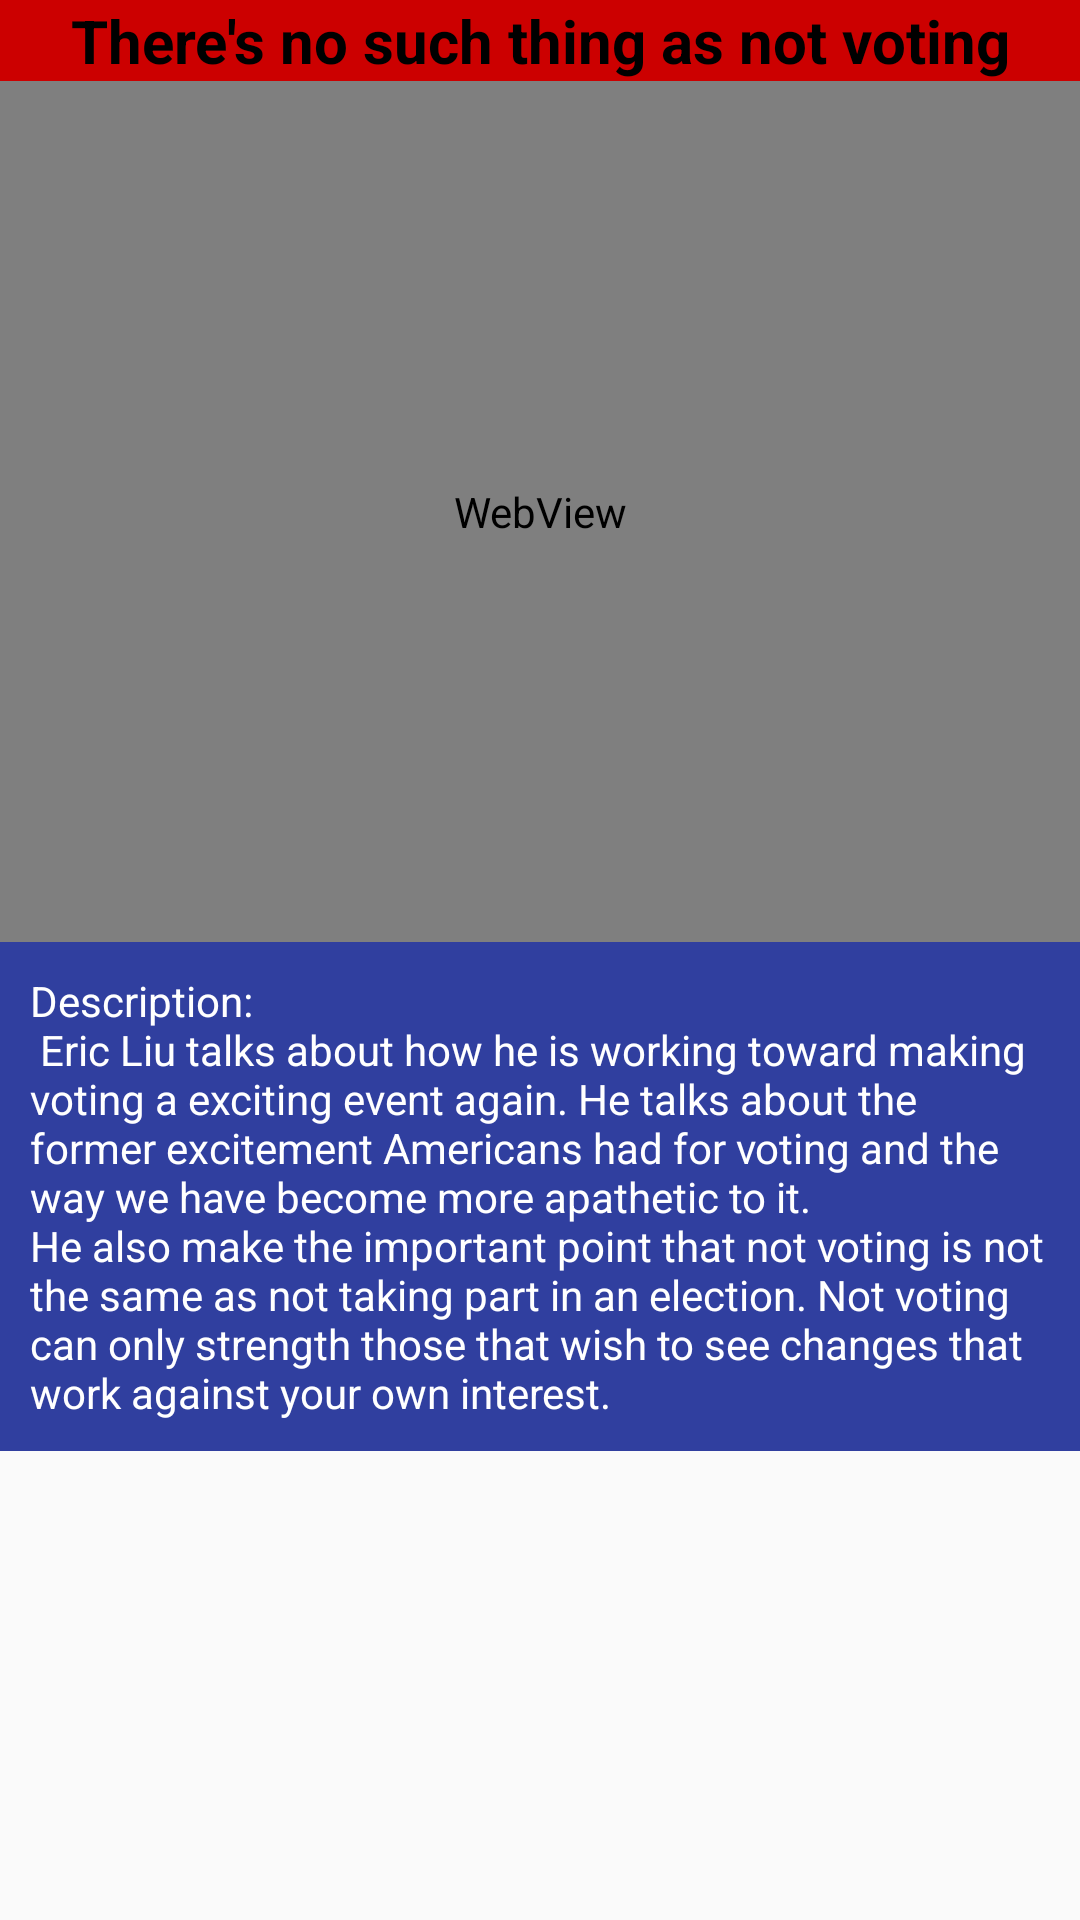

Produce the Android XML layout that renders to this screen, including the resource entries it uses.
<!-- AndroidManifest.xml: application theme AppTheme -->
<!-- res/layout/video2.xml -->
<?xml version="1.0" encoding="utf-8"?>
<LinearLayout xmlns:android="http://schemas.android.com/apk/res/android"
    xmlns:tools="http://schemas.android.com/tools"
    android:layout_width="match_parent"
    android:layout_height="match_parent"
    android:orientation="vertical"
    android:background="@android:color/transparent">


    <TextView
        android:id="@+id/vid2Title"
        android:layout_width="match_parent"
        android:layout_height="wrap_content"
        android:text="@string/youTube2Title"
        android:textSize="20sp"
        android:textColor="@android:color/black"
        android:textStyle="bold"
        android:background="@android:color/holo_red_dark"
        android:gravity="center"/>

    <WebView
        android:id="@+id/webVid2"
        android:layout_width="match_parent"
        android:layout_height="287dp" />

    <RelativeLayout
        android:layout_width="match_parent"
        android:layout_height="wrap_content"
        android:background="@color/textBackGround">
        <TextView
            android:id="@+id/vid2Des"
            android:layout_width="match_parent"
            android:layout_height="wrap_content"
            android:layout_margin="10dp"
            android:textColor="@android:color/white"
            android:text="@string/vid2_description" />
    </RelativeLayout>
</LinearLayout>
<!-- resources referenced by this layout -->
<resources>
  <color name="textBackGround">#303F9F</color>
  <string name="vid2_description">Description: \n Eric Liu talks about how he is working toward making voting a exciting event again. He talks about the former excitement Americans had for voting and the way we have become more apathetic to it. \nHe also make the important point that not voting is not the same as not taking part in an election. Not voting can only strength those that wish to see changes that work against your own interest.</string>
  <string name="youTube2Title">There\'s no such thing as not voting</string>
  <style name="AppTheme" parent="Theme.AppCompat.Light.NoActionBar">
          
          <item name="colorPrimary">@color/colorPrimary</item>
          <item name="colorPrimaryDark">@color/colorPrimaryDark</item>
          <item name="colorAccent">@color/colorAccent</item>
          <item name="android:statusBarColor">@android:color/transparent</item>
      </style>
  <color name="colorPrimary">#008577</color>
  <color name="colorPrimaryDark">#00574B</color>
  <color name="colorAccent">#D81B60</color>
</resources>
